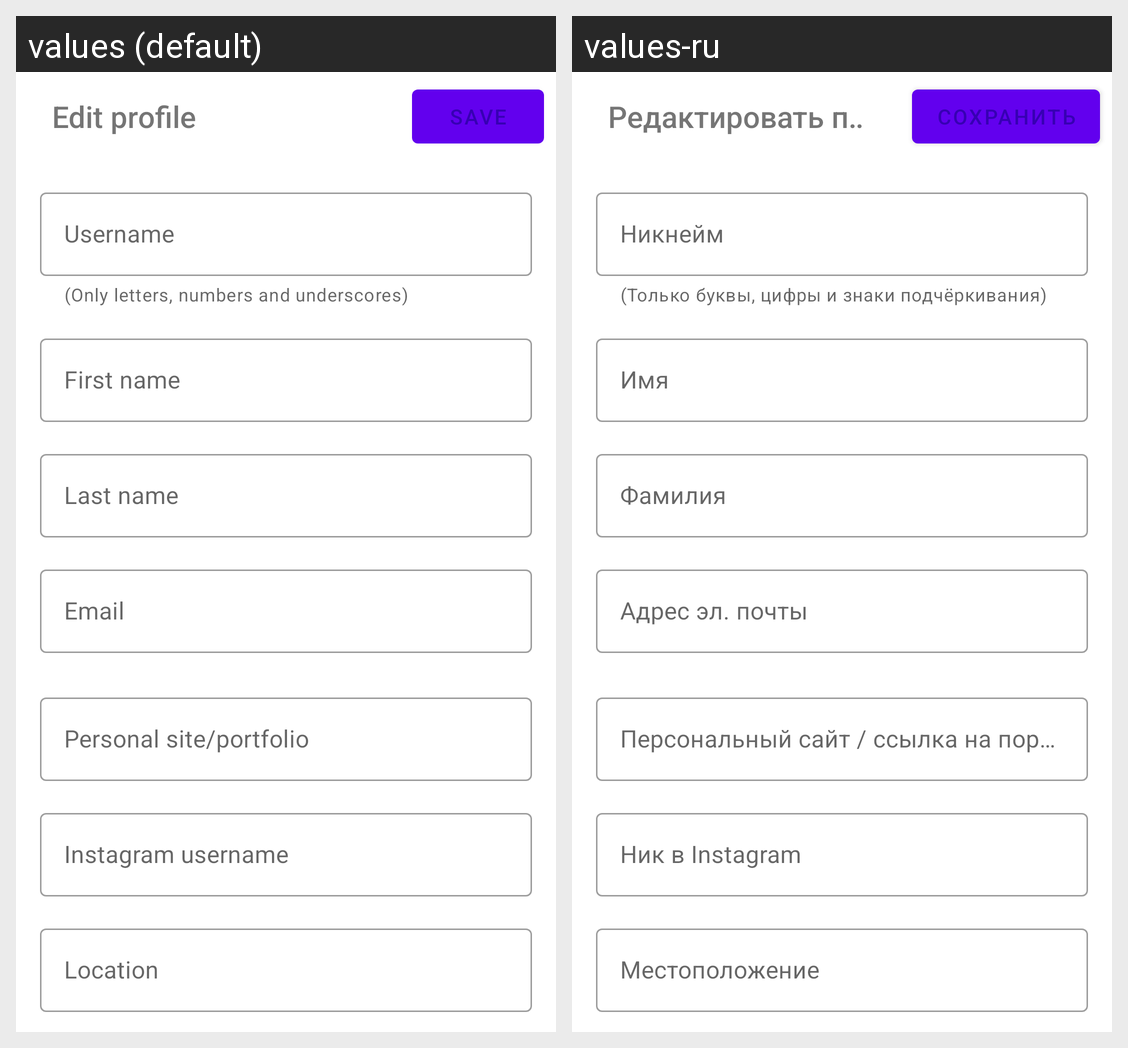

Strings drawn on this Android screen and how each of the app's shown locales translates them:
Android screen res/layout/bottom_sheet_edit_my_profile.xml rendered under 2 locales, left to right: values (default), values-ru. Device: Nexus 5 (rendered at 1080×1920; each locale shown at half size, 540×960, under a caption strip naming it); theme Theme.MaterialComponents.DayNight.NoActionBar.
Strings drawn on this screen, with the default value and each locale's value (text and hints the layout hard-codes, and strings that could not be matched under every locale, appear in the picture but are not listed):

edit_profile
  values: Edit profile
  values-ru: Редактировать профиль

save
  values: Save
  values-ru: Сохранить

username_hint
  values: Username
  values-ru: Никнейм

username_description_text
  values: (Only letters, numbers and underscores)
  values-ru: (Только буквы, цифры и знаки подчёркивания)

first_name_hint
  values: First name
  values-ru: Имя

last_name_hint
  values: Last name
  values-ru: Фамилия

email_hint
  values: Email
  values-ru: Адрес эл. почты

portfolio_hint
  values: Personal site/portfolio
  values-ru: Персональный сайт / ссылка на портфолио

instagram_username_hint
  values: Instagram username
  values-ru: Ник в Instagram

location_hint
  values: Location
  values-ru: Местоположение
